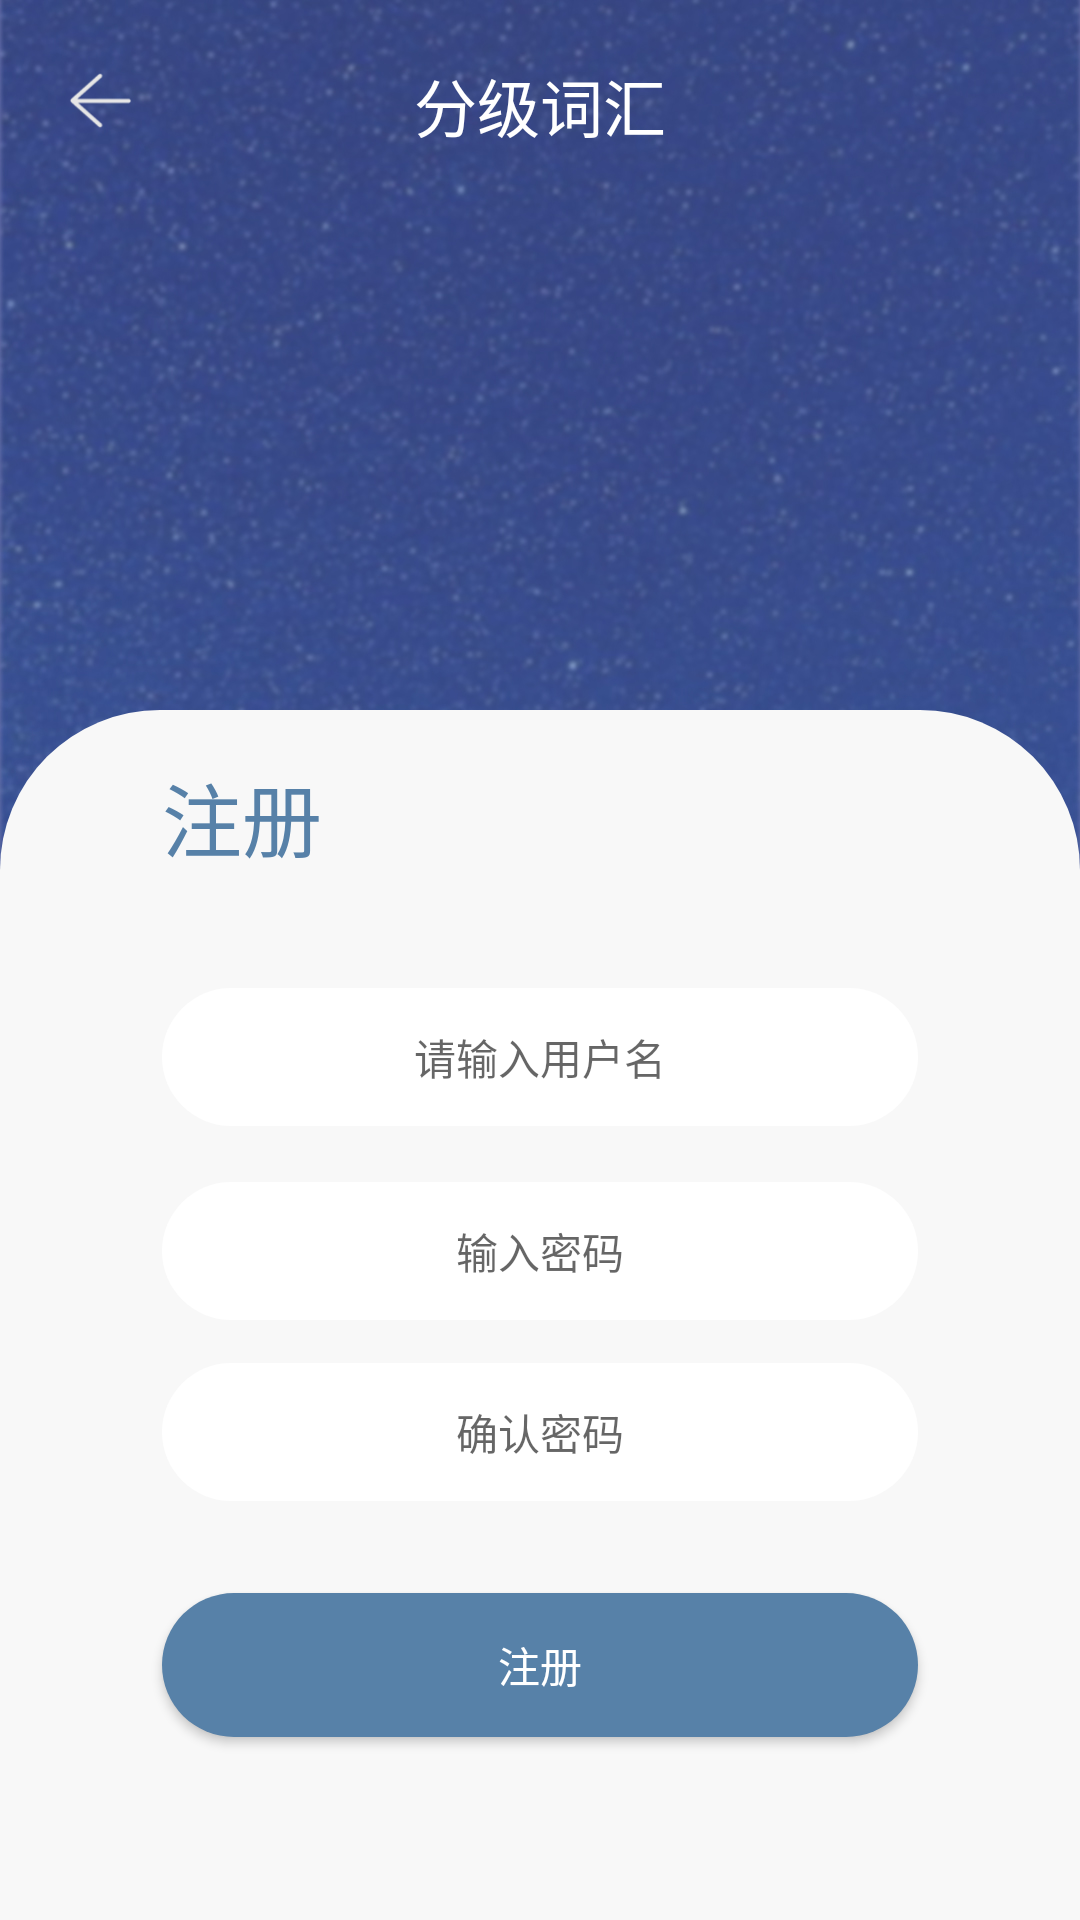

Android layout source for this screen:
<!-- AndroidManifest.xml: application theme MyAppTheme -->
<!-- res/layout/activity_register.xml -->
<?xml version="1.0" encoding="utf-8"?>
<androidx.constraintlayout.widget.ConstraintLayout xmlns:android="http://schemas.android.com/apk/res/android"
    xmlns:app="http://schemas.android.com/apk/res-auto"
    xmlns:tools="http://schemas.android.com/tools"
    android:layout_width="match_parent"
    android:layout_height="match_parent"
    android:background="@drawable/bg_main"
    tools:context=".UI.RegisterActivity">

    <include
        android:id="@+id/include7"
        layout="@layout/nav_bar" />

    <androidx.constraintlayout.widget.Guideline
        android:id="@+id/guideline79"
        android:layout_width="wrap_content"
        android:layout_height="wrap_content"
        android:orientation="horizontal"
        app:layout_constraintGuide_percent="0.37"
        />

    <androidx.constraintlayout.widget.ConstraintLayout
        android:layout_width="match_parent"
        android:layout_height="0dp"
        android:background="@drawable/bg_semicircle"
        app:layout_constraintBottom_toBottomOf="parent"
        app:layout_constraintHeight_default="spread"
        app:layout_constraintTop_toTopOf="@+id/guideline79" >

        <TextView
            android:layout_width="wrap_content"
            android:layout_height="wrap_content"
            android:text="@string/register"
            android:textColor="@color/main_color"
            android:textSize="26.67sp"
            android:layout_marginTop="@dimen/marginSize"

            app:layout_constraintStart_toStartOf="@+id/guideline72"
            app:layout_constraintTop_toTopOf="parent" />

        <EditText
            android:id="@+id/et_username_register"
            android:layout_width="0dp"
            android:layout_height="@dimen/edit_height"
            android:background="@drawable/bg_edit_user"
            android:hint="@string/user_hint"
            android:textAlignment="center"
            android:textSize="@dimen/edit_text_hint"
            app:layout_constraintEnd_toStartOf="@+id/guideline76"
            app:layout_constraintStart_toStartOf="@+id/guideline72"
            app:layout_constraintTop_toTopOf="@+id/guideline74"
            app:layout_constraintWidth_default="spread" />

        <EditText
            android:id="@+id/et_password_register"
            android:layout_width="0dp"
            android:layout_height="@dimen/edit_height"
            android:background="@drawable/bg_edit_user"
            android:hint="@string/password_hint"
            android:textAlignment="center"
            android:inputType="textPassword"
            android:textSize="@dimen/edit_text_hint"
            app:layout_constraintEnd_toStartOf="@+id/guideline76"
            app:layout_constraintStart_toStartOf="@+id/guideline72"
            app:layout_constraintTop_toTopOf="@+id/guideline73"
            app:layout_constraintWidth_default="spread" />

        <EditText
            android:id="@+id/et_confirm_password"
            android:layout_width="0dp"
            android:layout_height="@dimen/edit_height"
            android:background="@drawable/bg_edit_user"
            android:hint="@string/password_confirm_hint"
            android:textAlignment="center"
            android:inputType="textPassword"
            android:textSize="@dimen/edit_text_hint"
            app:layout_constraintEnd_toStartOf="@+id/guideline76"
            app:layout_constraintStart_toStartOf="@+id/guideline72"
            app:layout_constraintTop_toTopOf="@+id/guideline75"
            app:layout_constraintWidth_default="spread" />

        <Button
            android:id="@+id/btn_register"
            android:layout_width="0dp"
            android:layout_height="wrap_content"
            android:background="@drawable/bg_btn_mark"
            android:text="@string/register"

            app:layout_constraintEnd_toStartOf="@+id/guideline76"
            app:layout_constraintStart_toStartOf="@+id/guideline72"
            app:layout_constraintTop_toTopOf="@+id/guideline77" />


        <androidx.constraintlayout.widget.Guideline
            android:id="@+id/guideline72"
            android:layout_width="wrap_content"
            android:layout_height="wrap_content"
            android:orientation="vertical"
            app:layout_constraintGuide_percent="0.15" />

        <androidx.constraintlayout.widget.Guideline
            android:id="@+id/guideline73"
            android:layout_width="wrap_content"
            android:layout_height="wrap_content"
            android:orientation="horizontal"
            app:layout_constraintGuide_percent="0.39" />

        <androidx.constraintlayout.widget.Guideline
            android:id="@+id/guideline74"
            android:layout_width="wrap_content"
            android:layout_height="wrap_content"
            android:orientation="horizontal"
            app:layout_constraintGuide_percent="0.23" />
        <androidx.constraintlayout.widget.Guideline
            android:id="@+id/guideline75"
            android:layout_width="wrap_content"
            android:layout_height="wrap_content"
            android:orientation="horizontal"
            app:layout_constraintGuide_percent="0.54" />

        <androidx.constraintlayout.widget.Guideline
            android:id="@+id/guideline76"
            android:layout_width="wrap_content"
            android:layout_height="wrap_content"
            android:orientation="vertical"
            app:layout_constraintGuide_percent="0.85"/>

        <androidx.constraintlayout.widget.Guideline
            android:id="@+id/guideline77"
            android:layout_width="wrap_content"
            android:layout_height="wrap_content"
            android:orientation="horizontal"
            app:layout_constraintGuide_percent="0.73"/>
    </androidx.constraintlayout.widget.ConstraintLayout>

</androidx.constraintlayout.widget.ConstraintLayout>
<!-- res/layout/nav_bar.xml (included above) -->
<?xml version="1.0" encoding="utf-8"?>
<FrameLayout xmlns:android="http://schemas.android.com/apk/res/android"
    android:layout_width="match_parent"
    android:layout_height="@dimen/navBarHeight"
    android:background="@color/tab_background">

<ImageView
    android:id="@+id/iv_back"
    android:layout_width="23dp"
    android:layout_height="23dp"
    android:src="@drawable/icon_back"
    android:layout_margin="@dimen/text_evaluation_marginHorizontal"
    />

    <TextView
        android:id="@+id/tv_title"
        android:layout_width="wrap_content"
        android:layout_height="wrap_content"
        android:textSize="@dimen/text_view_title_textSize"
        android:text="@string/nav_title"
        android:textColor="@color/white"
        android:layout_gravity="center"
        />
</FrameLayout>
<!-- resources referenced by this layout -->
<resources>
  <color name="main_color">#5781A8</color>
  <color name="tab_background">#00FFFFFF</color>
  <color name="white">#FFFFFFFF</color>
  <dimen name="edit_height">46dp</dimen>
  <dimen name="edit_text_hint">14sp</dimen>
  <dimen name="marginSize">16dp</dimen>
  <dimen name="navBarHeight">70dp</dimen>
  <dimen name="text_evaluation_marginHorizontal">22dp</dimen>
  <dimen name="text_view_title_textSize">21sp</dimen>
  <!-- drawable bg_btn_mark (drawable) -->
  <?xml version="1.0" encoding="utf-8"?>
  <selector xmlns:android="http://schemas.android.com/apk/res/android">
  <item>
      <shape android:shape="rectangle">
          <solid android:color="@color/btn_mark"/>
          <corners android:radius="@dimen/btn_upload_radius"></corners>
      </shape>
  </item>
  </selector>
  <!-- drawable bg_edit_user (drawable) -->
  <?xml version="1.0" encoding="utf-8"?>
  <selector xmlns:android="http://schemas.android.com/apk/res/android">
      <item>
          <shape android:shape="rectangle">
              <solid android:color="@color/white"/>
              <corners android:radius="@dimen/edit_user_radius" />
          </shape>
      </item>
  </selector>
  <!-- drawable bg_main: png bitmap (drawable-xxhdpi, 490121 bytes) -->
  <!-- drawable bg_semicircle (drawable) -->
  <?xml version="1.0" encoding="utf-8"?>
  <selector xmlns:android="http://schemas.android.com/apk/res/android">
      <item>
          <shape android:shape="rectangle">
              <solid android:color="@color/semicircle_white"/>
              <corners android:topLeftRadius="@dimen/semicircle_bg_corner"
                  android:topRightRadius="@dimen/semicircle_bg_corner"/>
          </shape>
  
      </item>
  </selector>
  <!-- drawable icon_back: png bitmap (drawable-xxhdpi, 1814 bytes) -->
  <string name="nav_title">分级词汇</string>
  <string name="password_confirm_hint">确认密码</string>
  <string name="password_hint">输入密码</string>
  <string name="register">注册</string>
  <string name="user_hint">请输入用户名</string>
  <style name="MyAppTheme" parent="AppTheme">
          <item name="background">@drawable/bg_main</item>
          <item name="android:textColor">@color/white</item>
      </style>
  <color name="btn_mark">#5781A8</color>
  <dimen name="btn_upload_radius">30dp</dimen>
  <dimen name="edit_user_radius">23dp</dimen>
  <color name="semicircle_white">#F8F8F8</color>
  <dimen name="semicircle_bg_corner">53.33dp</dimen>
  <style name="AppTheme" parent="Theme.AppCompat.Light.NoActionBar">
          <item name="windowActionBar">false</item>
          <item name="windowNoTitle">true</item>
      </style>
</resources>
